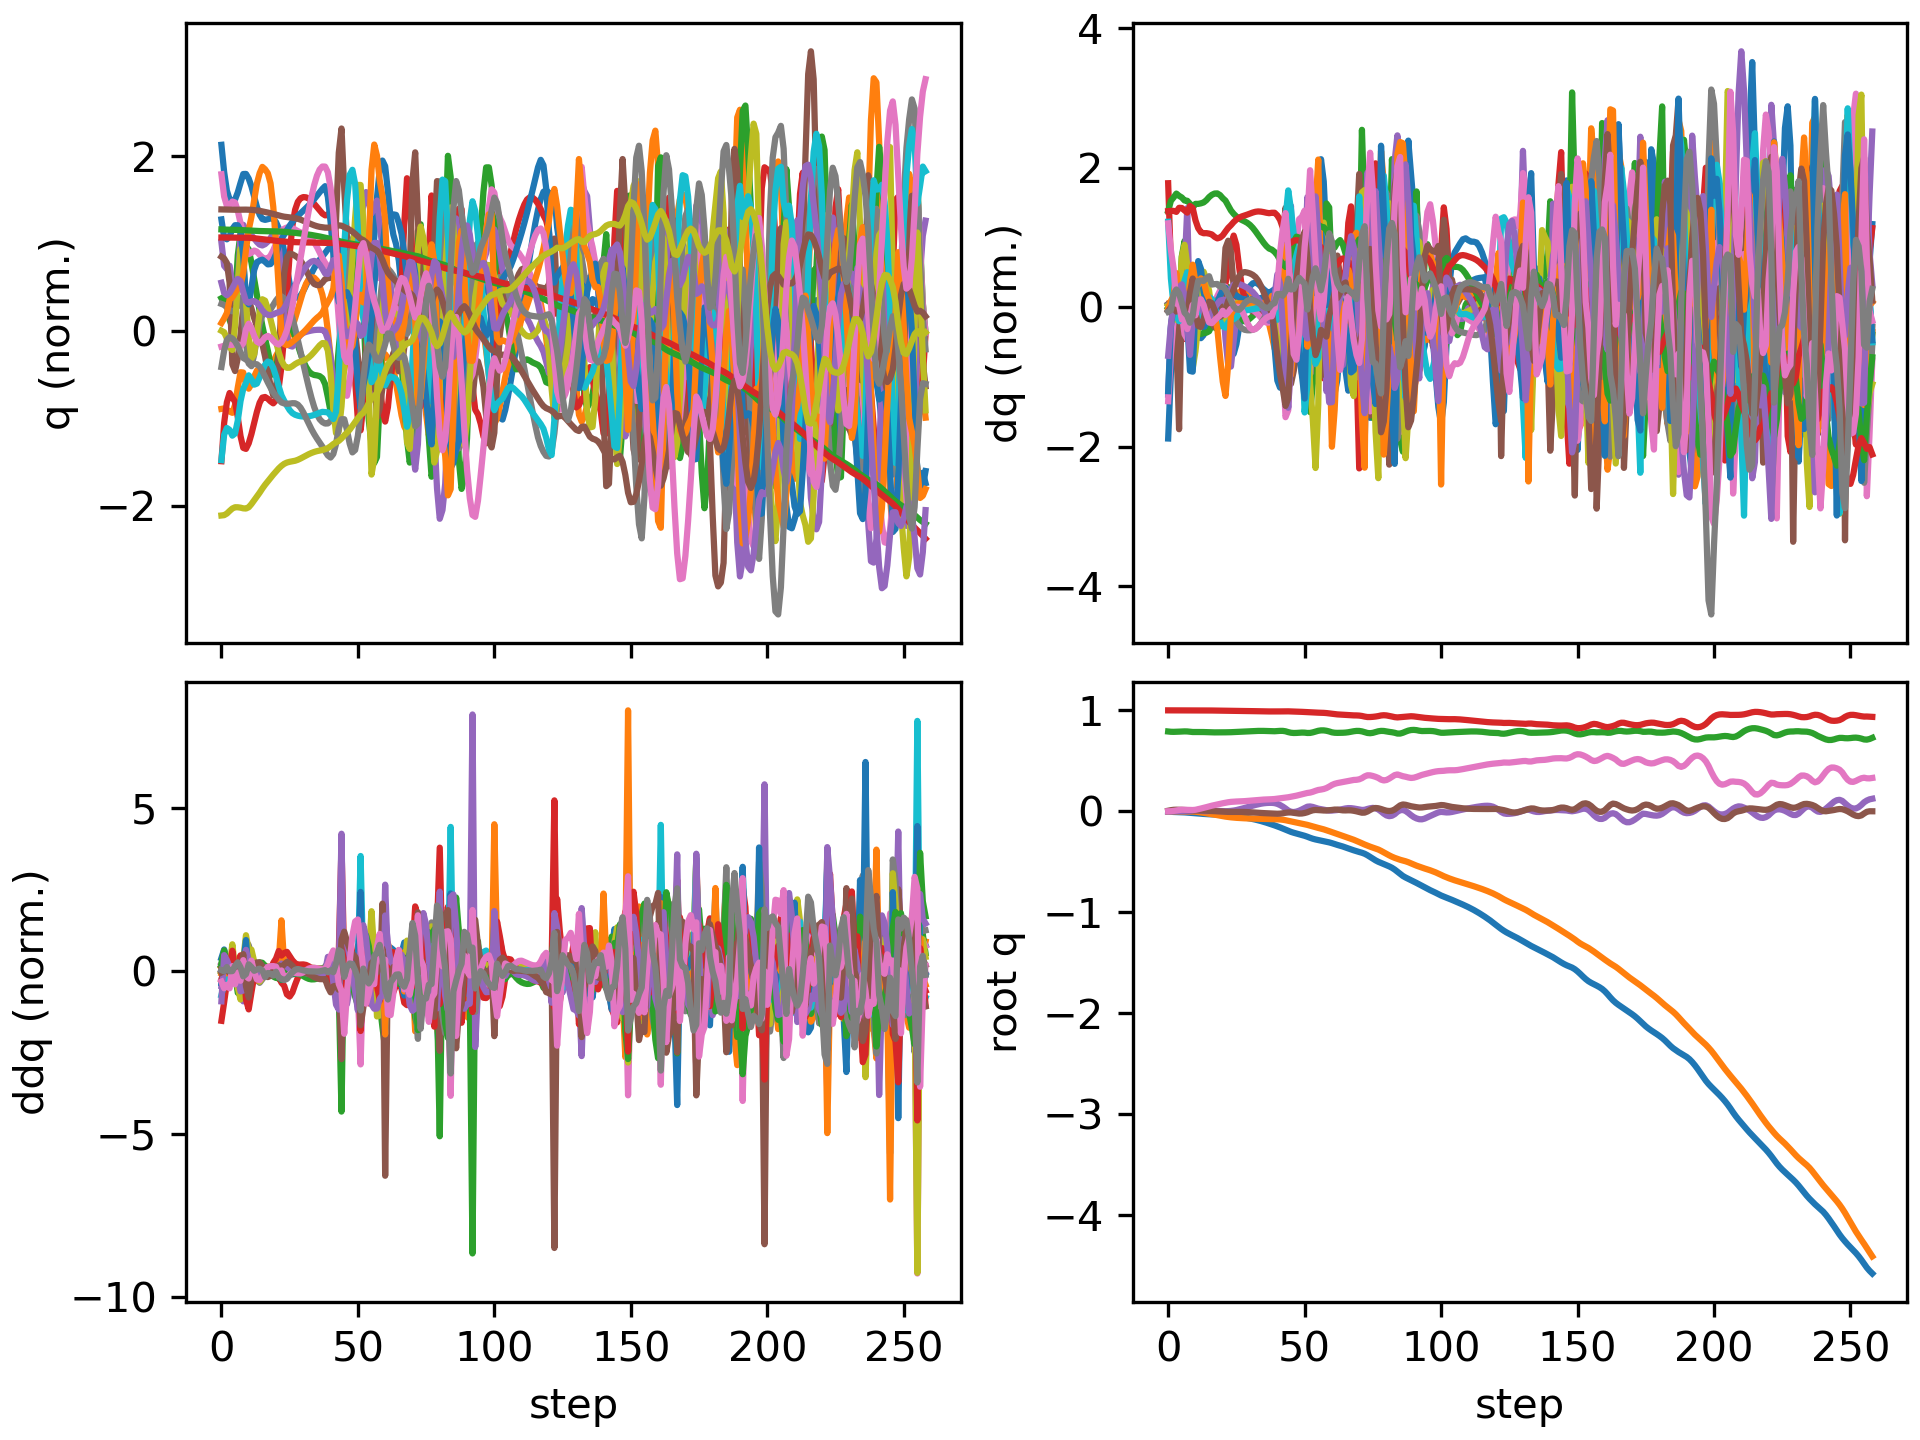

Values plotted in this chart, from the file beside it:
floating_base_joint_x, floating_base_joint_y, floating_base_joint_z, floating_base_joint_qw, floating_base_joint_qx, floating_base_joint_qy, floating_base_joint_qz, left_hip_pitch_joint_q, left_hip_roll_joint_q, left_hip_yaw_joint_q, left_knee_joint_q, left_ankle_pitch_joint_q, left_ankle_roll_joint_q, right_hip_pitch_joint_q, right_hip_roll_joint_q, right_hip_yaw_joint_q, right_knee_joint_q, right_ankle_pitch_joint_q, right_ankle_roll_joint_q, floating_base_joint_vx, floating_base_joint_vy, floating_base_joint_vz, floating_base_joint_wx, floating_base_joint_wy
-0.002742, -0.0003079, 0.7906, 1, -0.0001794, 0.005811, 0.0001616, -0.05768, 0.0004201, -0.003115, 0.1258, -0.0762, 8.4782874088613e-06, -0.05747, 0.001816, 0.002857, 0.1256, -0.07616, -8.819334430303563e-05, -0.162, -0.02755, -0.2089, -0.0295, 0.675
-0.005083, -0.0007953, 0.7878, 0.9999, 0.0002, 0.01122, 0.0007348, -0.1049, 0.001025, -0.001509, 0.2043, -0.1262, -0.001183, -0.1027, 0.0002113, 0.0008653, 0.2014, -0.1271, 0.006099, -0.08623, -0.02539, -0.08298, 0.04767, 0.4438
-0.006539, -0.00133, 0.7871, 0.9999, 0.0006544, 0.0148, 0.003625, -0.137, -0.0005752, -0.009375, 0.2468, -0.1332, -0.004075, -0.1215, -0.003724, -0.007576, 0.2215, -0.1323, 0.01332, -0.06097, -0.02536, 0.002753, 0.05733, 0.2775
-0.007379, -0.001959, 0.7878, 0.9998, 0.0006274, 0.01577, 0.008358, -0.1524, -0.003026, -0.02691, 0.2657, -0.126, -0.01698, -0.1213, -0.007868, -0.01969, 0.2159, -0.1237, 0.03123, -0.03181, -0.03381, 0.05033, -0.03965, -0.02706
-0.008123, -0.002266, 0.7891, 0.9998, 0.0005744, 0.01529, 0.01275, -0.1541, -0.004662, -0.0352, 0.2563, -0.1633, -0.06997, -0.1128, -0.01001, -0.02332, 0.1987, -0.1032, 0.03401, -0.0491, 0.001319, 0.06996, 0.01869, -0.03467
-0.009303, -0.002265, 0.7905, 0.9998, 0.001019, 0.01434, 0.01503, -0.1524, 0.005507, -0.006889, 0.2478, -0.2039, -0.07439, -0.1147, -0.008413, 0.01001, 0.205, -0.09243, 0.03991, -0.06131, -0.000449, 0.08067, 0.06037, -0.1659
-0.0108, -0.002502, 0.7916, 0.9998, 0.0009044, 0.01276, 0.01496, -0.14, 0.02807, 0.04424, 0.2158, -0.1726, -0.066, -0.1315, -0.0004506, 0.06641, 0.2437, -0.09256, 0.04629, -0.0839, -0.02155, 0.03749, -0.083, -0.162
-0.01256, -0.003105, 0.7911, 0.9998, -0.0001129, 0.01077, 0.01426, -0.1237, 0.0477, 0.06808, 0.1774, -0.0602, -0.05062, -0.1563, 0.01185, 0.1144, 0.3017, -0.1061, 0.04978, -0.086, -0.0404, -0.08269, -0.1478, -0.249
-0.0145, -0.003173, 0.788, 0.9999, 0.001316, 0.008818, 0.01304, -0.1083, 0.04731, 0.05472, 0.1532, -0.03931, -0.03265, -0.1795, -0.007316, 0.09802, 0.3384, -0.1799, 0.06679, -0.1085, 0.01663, -0.2053, 0.3494, -0.1449
-0.0171, -0.002779, 0.7854, 0.9999, 0.007845, 0.008299, 0.0127, -0.1081, 0.03178, 0.05476, 0.1511, -0.0515, -0.02721, -0.2031, -0.06108, 0.0424, 0.3562, -0.3044, 0.09781, -0.1388, -0.001328, -0.06551, 0.6324, -0.03672
-0.01957, -0.003978, 0.7851, 0.9998, 0.01048, 0.0075, 0.01498, -0.1162, 0.02649, 0.05068, 0.1625, -0.05614, -0.02828, -0.2193, -0.0931, -0.007098, 0.3788, -0.3155, 0.1244, -0.1091, -0.1058, 0.01452, -0.0324, -0.1284
-0.02175, -0.00689, 0.7854, 0.9997, 0.008373, 0.006815, 0.02078, -0.1298, 0.0324, 0.03607, 0.1815, -0.0615, -0.03366, -0.2167, -0.09736, -0.03501, 0.3667, -0.2684, 0.1419, -0.1094, -0.174, 0.01979, -0.3336, -0.0008871
-0.02392, -0.01082, 0.7855, 0.9996, 0.004786, 0.006827, 0.02758, -0.1476, 0.04213, 0.01811, 0.2042, -0.06819, -0.03994, -0.2121, -0.07942, -0.02939, 0.3509, -0.2187, 0.1645, -0.1052, -0.209, -0.002198, -0.3538, 0.01152
-0.02602, -0.01515, 0.7851, 0.9994, 0.002081, 0.006725, 0.0342, -0.1651, 0.0499, 0.0005227, 0.2271, -0.07568, -0.04539, -0.2143, -0.05227, -0.0006904, 0.354, -0.1965, 0.1864, -0.09841, -0.2179, -0.03448, -0.1892, -0.03862
-0.02786, -0.01951, 0.7841, 0.9991, 0.001391, 0.005972, 0.0412, -0.1788, 0.05229, -0.01678, 0.2457, -0.08138, -0.05042, -0.2207, -0.0298, 0.02768, 0.3723, -0.1923, 0.2003, -0.08168, -0.2169, -0.05463, 0.01992, -0.1201
-0.02924, -0.02391, 0.783, 0.9988, 0.002488, 0.004445, 0.04874, -0.1864, 0.05025, -0.03336, 0.2563, -0.08307, -0.05685, -0.2259, -0.01605, 0.04575, 0.3929, -0.1894, 0.2087, -0.05821, -0.221, -0.05689, 0.1611, -0.1912
-0.03022, -0.02838, 0.7821, 0.9984, 0.004159, 0.002543, 0.05554, -0.1878, 0.04797, -0.04723, 0.2576, -0.08028, -0.06495, -0.2289, -0.01298, 0.04387, 0.4107, -0.1956, 0.2055, -0.04142, -0.228, -0.03259, 0.1336, -0.1972
-0.03092, -0.03317, 0.7817, 0.9981, 0.0048, 0.0006871, 0.0617, -0.1867, 0.04919, -0.06044, 0.254, -0.07479, -0.07423, -0.2281, -0.01148, 0.03274, 0.4199, -0.2028, 0.2002, -0.03152, -0.2484, -0.01313, -0.01032, -0.1713
-0.03151, -0.03831, 0.7817, 0.9977, 0.004021, -0.00106, 0.06795, -0.1853, 0.05407, -0.07497, 0.2485, -0.06735, -0.08382, -0.2222, -0.00692, 0.01838, 0.4167, -0.2018, 0.1868, -0.03065, -0.262, 0.0009762, -0.1424, -0.1504
-0.03222, -0.04349, 0.7819, 0.9973, 0.00257, -0.002647, 0.07388, -0.1856, 0.06086, -0.087, 0.2445, -0.05789, -0.09034, -0.2117, 0.000142, 0.003211, 0.4012, -0.1916, 0.1553, -0.04316, -0.2551, 0.01518, -0.1497, -0.1289
-0.03333, -0.0484, 0.7822, 0.9968, 0.001321, -0.003838, 0.07955, -0.1916, 0.06883, -0.08062, 0.2505, -0.05129, -0.08691, -0.1984, 0.007279, -0.01185, 0.3757, -0.1739, 0.1059, -0.06657, -0.2358, 0.01795, -0.1116, -0.0887
-0.03487, -0.05278, 0.7825, 0.9964, 0.0007615, -0.004966, 0.08505, -0.2022, 0.07508, -0.06189, 0.2768, -0.08354, -0.06325, -0.184, 0.01271, -0.02629, 0.3459, -0.1522, 0.04498, -0.08519, -0.2028, 0.01214, -0.005174, -0.1254
-0.037, -0.0565, 0.7827, 0.9959, 0.001833, -0.005969, 0.08969, -0.2173, 0.07818, -0.04718, 0.3198, -0.1507, -0.03348, -0.1722, 0.01385, -0.03771, 0.3191, -0.1317, -0.01362, -0.1224, -0.1717, 0.02337, 0.1803, -0.1027
-0.03999, -0.05973, 0.7836, 0.9956, 0.004054, -0.006302, 0.09333, -0.2431, 0.08341, -0.03447, 0.3844, -0.2264, -0.01067, -0.1678, 0.01033, -0.04457, 0.303, -0.119, -0.02816, -0.1588, -0.1482, 0.05946, 0.2766, -0.07096
-0.04355, -0.06245, 0.785, 0.9954, 0.007443, -0.006402, 0.09566, -0.2724, 0.08932, -0.03154, 0.4694, -0.2765, -0.0001872, -0.1654, 0.003709, -0.04761, 0.288, -0.1063, -0.02961, -0.184, -0.1213, 0.07949, 0.4205, -0.06068
-0.04752, -0.06467, 0.7866, 0.9952, 0.01232, -0.006345, 0.09697, -0.2978, 0.09674, -0.03319, 0.5502, -0.2957, 0.001981, -0.1646, -0.006548, -0.04752, 0.2748, -0.09382, -0.02803, -0.2041, -0.09977, 0.08445, 0.5623, -0.05291
-0.0518, -0.0665, 0.7882, 0.995, 0.01856, -0.006217, 0.09783, -0.3145, 0.1062, -0.03765, 0.6084, -0.2973, 0.001595, -0.1663, -0.02034, -0.04535, 0.266, -0.08305, -0.02512, -0.2196, -0.08371, 0.08223, 0.6813, -0.05558
-0.05632, -0.06805, 0.7898, 0.9947, 0.02576, -0.006238, 0.09888, -0.3221, 0.1171, -0.04502, 0.6416, -0.2901, 0.0006074, -0.1695, -0.03693, -0.04258, 0.2611, -0.07413, -0.02199, -0.2307, -0.07272, 0.07801, 0.7488, -0.08643
-0.06104, -0.06942, 0.7913, 0.9943, 0.03339, -0.006688, 0.1006, -0.3229, 0.129, -0.05434, 0.6579, -0.2804, -0.0006656, -0.1727, -0.05521, -0.04045, 0.2583, -0.06626, -0.01904, -0.2405, -0.06494, 0.07269, 0.7639, -0.1373
-0.06596, -0.07064, 0.7927, 0.9938, 0.04108, -0.007711, 0.1029, -0.3189, 0.1412, -0.06375, 0.6653, -0.2727, -0.002507, -0.1753, -0.07423, -0.03906, 0.2566, -0.05882, -0.01604, -0.2518, -0.05705, 0.06647, 0.7535, -0.1949
-0.07116, -0.07168, 0.7939, 0.9932, 0.04868, -0.00926, 0.1056, -0.3113, 0.1525, -0.07188, 0.6676, -0.2684, -0.005197, -0.1773, -0.09346, -0.03777, 0.2558, -0.05153, -0.01269, -0.2678, -0.04807, 0.05882, 0.736, -0.2376
-0.07674, -0.07254, 0.795, 0.9925, 0.05608, -0.01112, 0.1082, -0.3017, 0.1617, -0.07836, 0.6672, -0.2663, -0.008604, -0.1796, -0.1125, -0.03601, 0.2558, -0.04409, -0.008897, -0.2893, -0.03942, 0.04947, 0.7076, -0.2548
-0.0828, -0.07325, 0.7959, 0.9918, 0.06313, -0.01304, 0.1107, -0.2911, 0.1677, -0.08309, 0.6644, -0.2647, -0.01232, -0.183, -0.1308, -0.03343, 0.2566, -0.03626, -0.004764, -0.3154, -0.0328, 0.03678, 0.6629, -0.2483
-0.08942, -0.07386, 0.7964, 0.9911, 0.06958, -0.01486, 0.1129, -0.2808, 0.1702, -0.08609, 0.6598, -0.2634, -0.01563, -0.1882, -0.1477, -0.02998, 0.2582, -0.02793, -0.0005732, -0.3442, -0.02992, 0.02033, 0.59, -0.2267
-0.09662, -0.07447, 0.7966, 0.9904, 0.07509, -0.01649, 0.1148, -0.2716, 0.1696, -0.08729, 0.6539, -0.2624, -0.01777, -0.1955, -0.1623, -0.02587, 0.2606, -0.01899, 0.003348, -0.3735, -0.0317, -0.0002962, 0.4816, -0.199
-0.1044, -0.07514, 0.7964, 0.9899, 0.07939, -0.01795, 0.1162, -0.2636, 0.166, -0.08775, 0.6472, -0.2619, -0.01846, -0.2049, -0.1738, -0.02138, 0.2636, -0.009541, 0.00681, -0.4018, -0.03589, -0.02363, 0.3508, -0.172
-0.1127, -0.0759, 0.7956, 0.9895, 0.08229, -0.0193, 0.1173, -0.2569, 0.1589, -0.08853, 0.6402, -0.2618, -0.01848, -0.2159, -0.1817, -0.01706, 0.267, 0.0002601, 0.009818, -0.4268, -0.04131, -0.04782, 0.204, -0.1502
-0.1214, -0.07675, 0.7945, 0.9892, 0.08369, -0.02066, 0.1183, -0.2511, 0.1477, -0.09085, 0.6339, -0.2621, -0.01682, -0.2275, -0.1863, -0.01393, 0.2697, 0.009953, 0.01377, -0.4453, -0.04511, -0.06708, 0.05267, -0.1373
-0.1304, -0.07758, 0.7931, 0.989, 0.08366, -0.02219, 0.1198, -0.2453, 0.129, -0.09736, 0.6302, -0.2657, -0.0146, -0.237, -0.1886, -0.01418, 0.2689, 0.01758, 0.02132, -0.453, -0.04143, -0.06613, -0.08753, -0.137
-0.1397, -0.07837, 0.793, 0.989, 0.08101, -0.0236, 0.1217, -0.2387, 0.1008, -0.1117, 0.6306, -0.2818, -0.01396, -0.2445, -0.1884, -0.02415, 0.2683, -0.01262, 0.02801, -0.4701, -0.04138, 0.03508, -0.4327, -0.05702
-0.1494, -0.07941, 0.7947, 0.9891, 0.07377, -0.02429, 0.125, -0.2357, 0.06753, -0.1274, 0.6397, -0.3202, -0.01375, -0.2461, -0.1844, -0.05435, 0.2587, -0.08344, 0.03437, -0.495, -0.06429, 0.1214, -0.9444, 0.1288
-0.1597, -0.08112, 0.7968, 0.9894, 0.06188, -0.02312, 0.129, -0.2363, 0.04212, -0.1211, 0.6357, -0.3663, -0.005246, -0.2506, -0.1762, -0.1046, 0.2482, -0.1743, 0.04587, -0.5324, -0.1027, 0.08461, -1.32, 0.4197
-0.1707, -0.08395, 0.7967, 0.99, 0.04649, -0.01975, 0.1321, -0.2344, 0.02993, -0.09419, 0.5859, -0.387, 0.0238, -0.2784, -0.1543, -0.1367, 0.2699, -0.2624, 0.08407, -0.5594, -0.1712, -0.08873, -1.617, 0.6245
-0.1825, -0.08836, 0.7926, 0.9904, 0.02767, -0.01457, 0.1347, -0.2313, 0.03199, -0.05772, 0.4872, -0.3994, 0.06768, -0.3513, -0.1141, -0.1341, 0.3838, -0.3092, 0.09002, -0.5831, -0.2564, -0.3056, -1.96, 0.7643
-0.1937, -0.09404, 0.7843, 0.9902, 0.007454, -0.01155, 0.1391, -0.2278, 0.04165, -0.02662, 0.3781, -0.3931, 0.0834, -0.4374, -0.05398, -0.1003, 0.5796, -0.3072, 0.05629, -0.5474, -0.3066, -0.4199, -1.802, 0.446
-0.204, -0.1003, 0.7782, 0.9894, -0.00486, -0.01155, 0.1448, -0.2646, 0.0508, -0.06231, 0.3745, -0.2709, 0.04409, -0.4944, 0.005365, -0.04651, 0.7604, -0.2901, 0.008171, -0.4661, -0.3002, -0.2186, -0.7661, -0.1522
-0.2125, -0.1061, 0.7758, 0.9886, -0.00741, -0.01511, 0.1495, -0.2917, 0.07036, -0.0498, 0.3973, -0.225, 0.01272, -0.5065, 0.04912, 0.003087, 0.9004, -0.281, -0.02409, -0.3951, -0.2814, -0.04034, 0.04575, -0.4671
-0.2199, -0.1117, 0.7764, 0.9877, -0.00313, -0.0197, 0.1549, -0.2949, 0.08141, -0.02179, 0.3961, -0.2363, -0.01255, -0.4762, 0.08067, 0.04994, 0.9773, -0.2981, -0.03604, -0.3557, -0.2771, 0.07688, 0.6106, -0.5165
-0.2269, -0.1173, 0.7783, 0.9866, 0.005935, -0.02258, 0.1616, -0.281, 0.07709, 0.004573, 0.3601, -0.2473, -0.03215, -0.419, 0.1039, 0.1011, 0.9923, -0.3493, -0.03045, -0.3626, -0.2824, 0.09711, 1.066, -0.2803
-0.2344, -0.1229, 0.7798, 0.9853, 0.01849, -0.02177, 0.1686, -0.2596, 0.06036, 0.0319, 0.2915, -0.228, -0.04874, -0.3521, 0.1149, 0.157, 0.9499, -0.4304, -0.005235, -0.4029, -0.2869, 0.03552, 1.435, 0.1053
-0.2427, -0.1285, 0.7791, 0.9838, 0.03265, -0.01703, 0.1756, -0.2436, 0.03799, 0.06366, 0.2106, -0.1757, -0.06523, -0.278, 0.09808, 0.2015, 0.8135, -0.539, 0.03292, -0.4551, -0.2838, -0.1179, 1.585, 0.4694
-0.2521, -0.1345, 0.7759, 0.9823, 0.04562, -0.009428, 0.1816, -0.2528, 0.01365, 0.05664, 0.1891, -0.05662, -0.07579, -0.2117, 0.0466, 0.2015, 0.5881, -0.6099, 0.03774, -0.5011, -0.346, -0.1389, 1.06, 0.7175
-0.2626, -0.1423, 0.7764, 0.9815, 0.048, 0.001506, 0.1853, -0.2872, 0.008838, -0.01531, 0.2426, 0.009994, -0.08268, -0.2495, 0.01182, 0.1523, 0.5492, -0.5426, 0.02735, -0.5073, -0.4164, 0.1506, 0.003447, 1.139
-0.2718, -0.1504, 0.7819, 0.9802, 0.04299, 0.01002, 0.1931, -0.3191, 0.01537, -0.08492, 0.3477, 0.03007, -0.05998, -0.2821, -0.02854, 0.05743, 0.5195, -0.5051, 0.04729, -0.411, -0.3873, 0.3714, -0.5421, 0.7734
-0.279, -0.1578, 0.7903, 0.9785, 0.0344, 0.01329, 0.203, -0.3244, 0.02329, -0.1369, 0.46, 0.005244, -0.03067, -0.2757, -0.07947, -0.07839, 0.4459, -0.4554, 0.1062, -0.3201, -0.361, 0.4378, -0.9255, 0.3575
-0.2846, -0.1648, 0.7976, 0.977, 0.02605, 0.01226, 0.2114, -0.2869, 0.03314, -0.1636, 0.496, -0.01545, -0.04481, -0.2462, -0.1114, -0.1931, 0.3581, -0.3598, 0.2047, -0.2662, -0.3463, 0.2931, -0.7583, -0.01652
-0.2902, -0.1717, 0.8016, 0.9762, 0.02084, 0.01016, 0.2155, -0.2194, 0.02932, -0.184, 0.4459, -0.002125, -0.07732, -0.2532, -0.09544, -0.1713, 0.3722, -0.2602, 0.2386, -0.2803, -0.3362, 0.1078, -0.4125, -0.1652
-0.2957, -0.1789, 0.8016, 0.9751, 0.01668, 0.00799, 0.221, -0.1493, 0.02286, -0.1774, 0.3624, 0.01199, -0.1046, -0.2651, -0.05113, -0.08447, 0.4133, -0.1915, 0.2237, -0.2845, -0.3803, -0.09388, -0.4783, -0.009515
-0.3015, -0.1874, 0.7978, 0.973, 0.01111, 0.007936, 0.2303, -0.1016, 0.03883, -0.1149, 0.2887, -0.03814, -0.09878, -0.2683, 0.001751, -0.01309, 0.4182, -0.1776, 0.191, -0.3067, -0.4689, -0.2615, -0.5493, 0.3202
-0.308, -0.1969, 0.791, 0.9696, 0.007166, 0.01029, 0.2445, -0.08494, 0.06296, -0.03873, 0.2316, -0.08678, -0.0854, -0.2659, 0.04101, 0.033, 0.3811, -0.1525, 0.1699, -0.3546, -0.4765, -0.3982, -0.1235, 0.3793
... 199 more rows
